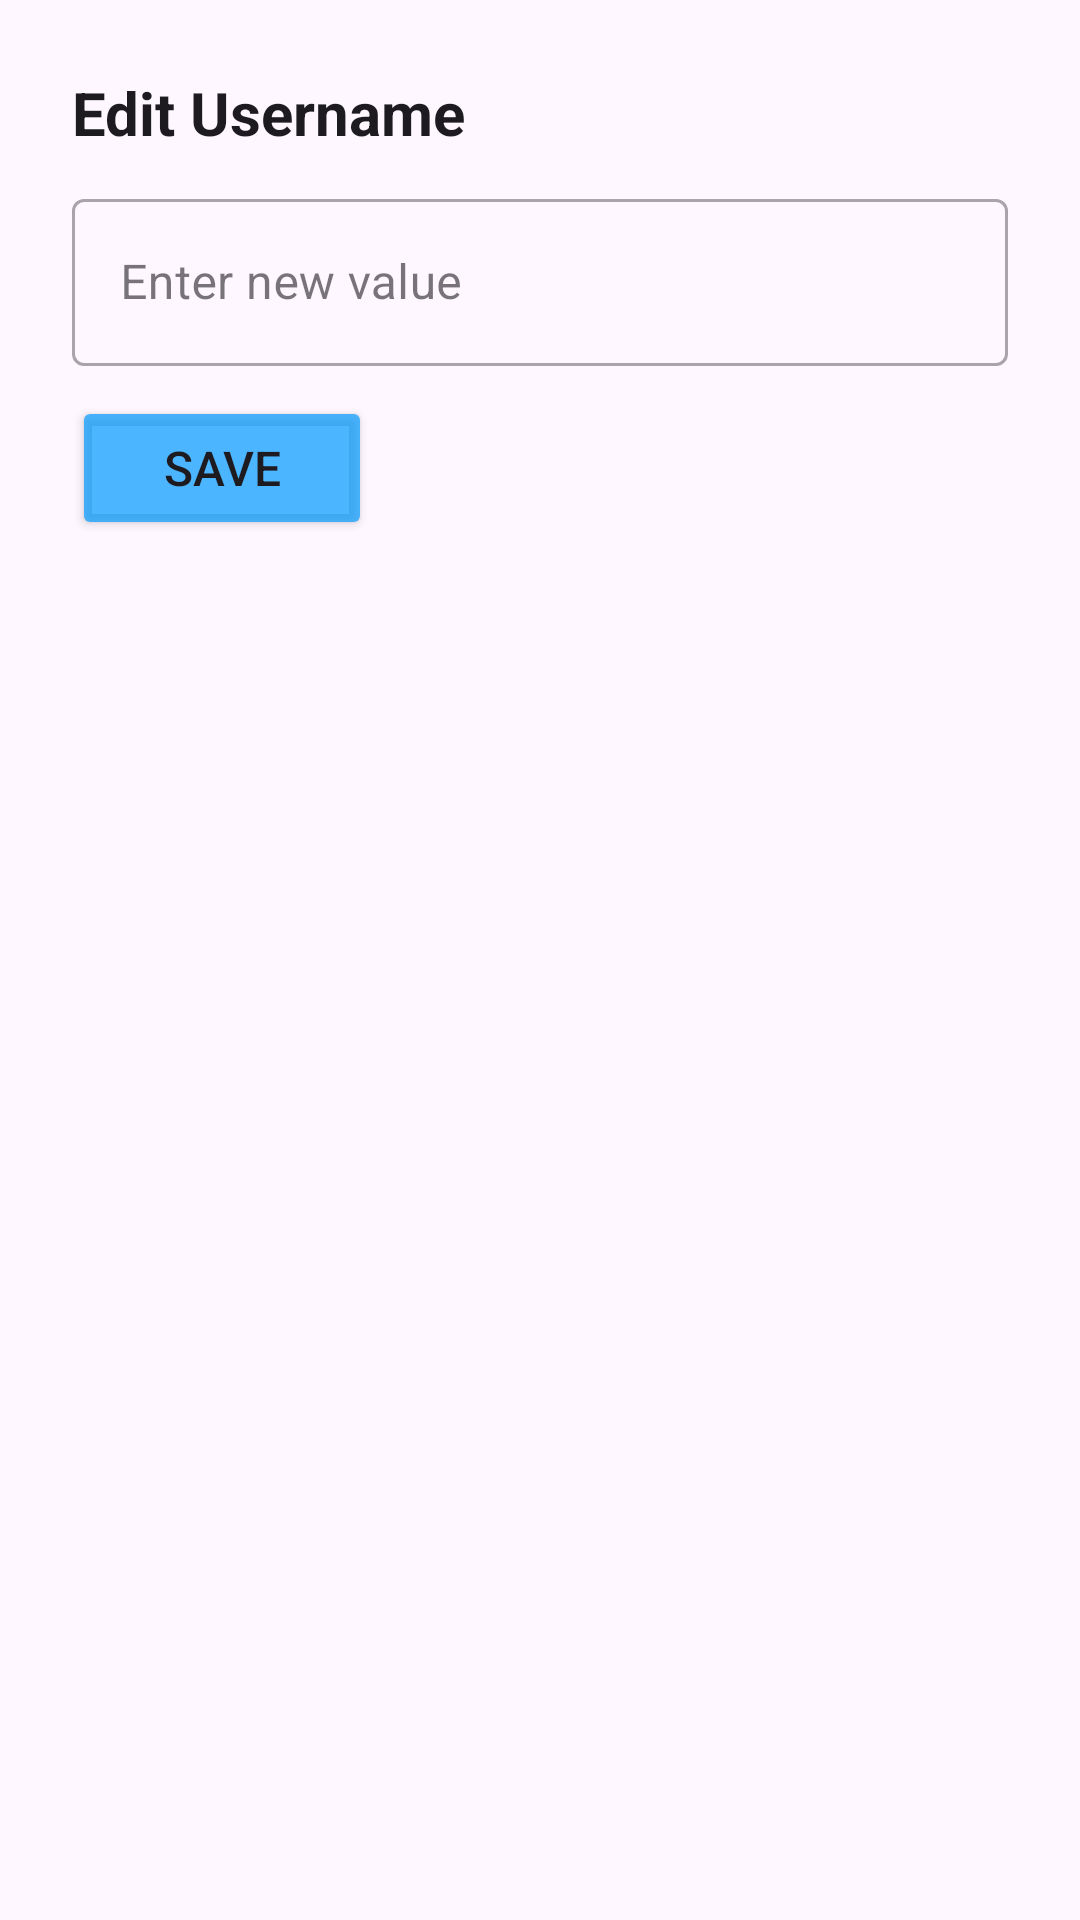

Layout XML and referenced resources for this Android screen:
<!-- AndroidManifest.xml: application theme Theme.PawFeeder -->
<!-- res/layout/layout_alertdialog.xml -->
<?xml version="1.0" encoding="utf-8"?>
<LinearLayout
    xmlns:android="http://schemas.android.com/apk/res/android"
    xmlns:app="http://schemas.android.com/apk/res-auto"
    android:layout_width="match_parent"
    android:layout_height="wrap_content"
    android:orientation="vertical"
    android:padding="24dp">

    <LinearLayout
        android:layout_width="match_parent"
        android:layout_height="wrap_content"
        android:orientation="horizontal">

        <LinearLayout
            android:layout_width="wrap_content"
            android:layout_height="wrap_content"
            android:orientation="vertical">

            <TextView
                android:id="@+id/txvDialogTitle"
                android:layout_width="match_parent"
                android:layout_height="wrap_content"
                android:text="Edit Username"
                android:textColor="?attr/colorOnSurface"
                android:textSize="20dp"
                android:textStyle="bold"
                android:layout_marginBottom="10dp"/>

        </LinearLayout>

        <LinearLayout
            android:layout_width="match_parent"
            android:layout_height="wrap_content"
            android:orientation="vertical">

            <ImageView
                android:id="@+id/imgClose"
                android:layout_width="wrap_content"
                android:layout_height="wrap_content"
                android:layout_gravity="end"
                android:clickable="true"
                app:srcCompat="@drawable/close" />
        </LinearLayout>
    </LinearLayout>

    <com.google.android.material.textfield.TextInputLayout
        android:layout_width="match_parent"
        android:layout_height="wrap_content"
        style="@style/Widget.MaterialComponents.TextInputLayout.OutlinedBox"
        android:layout_marginBottom="10dp">
        <com.google.android.material.textfield.TextInputEditText
        android:id="@+id/edtNewValue"
        android:layout_width="match_parent"
        android:layout_height="wrap_content"
        android:hint="Enter new value"
        android:inputType="text" />
    </com.google.android.material.textfield.TextInputLayout>

    <Button
        android:id="@+id/btnSave"
        android:layout_width="100dp"
        android:layout_height="wrap_content"
        android:text="Save"
        android:textSize="16dp"
        android:backgroundTint="@color/iconblue"/>

</LinearLayout>
<!-- resources referenced by this layout -->
<resources>
  <color name="iconblue">#B2009AFF</color>009AFF
  <style name="Theme.PawFeeder" parent="Base.Theme.PawFeeder" />
  <style name="Base.Theme.PawFeeder" parent="Theme.Material3.DayNight.NoActionBar">
          
          
      </style>
</resources>
